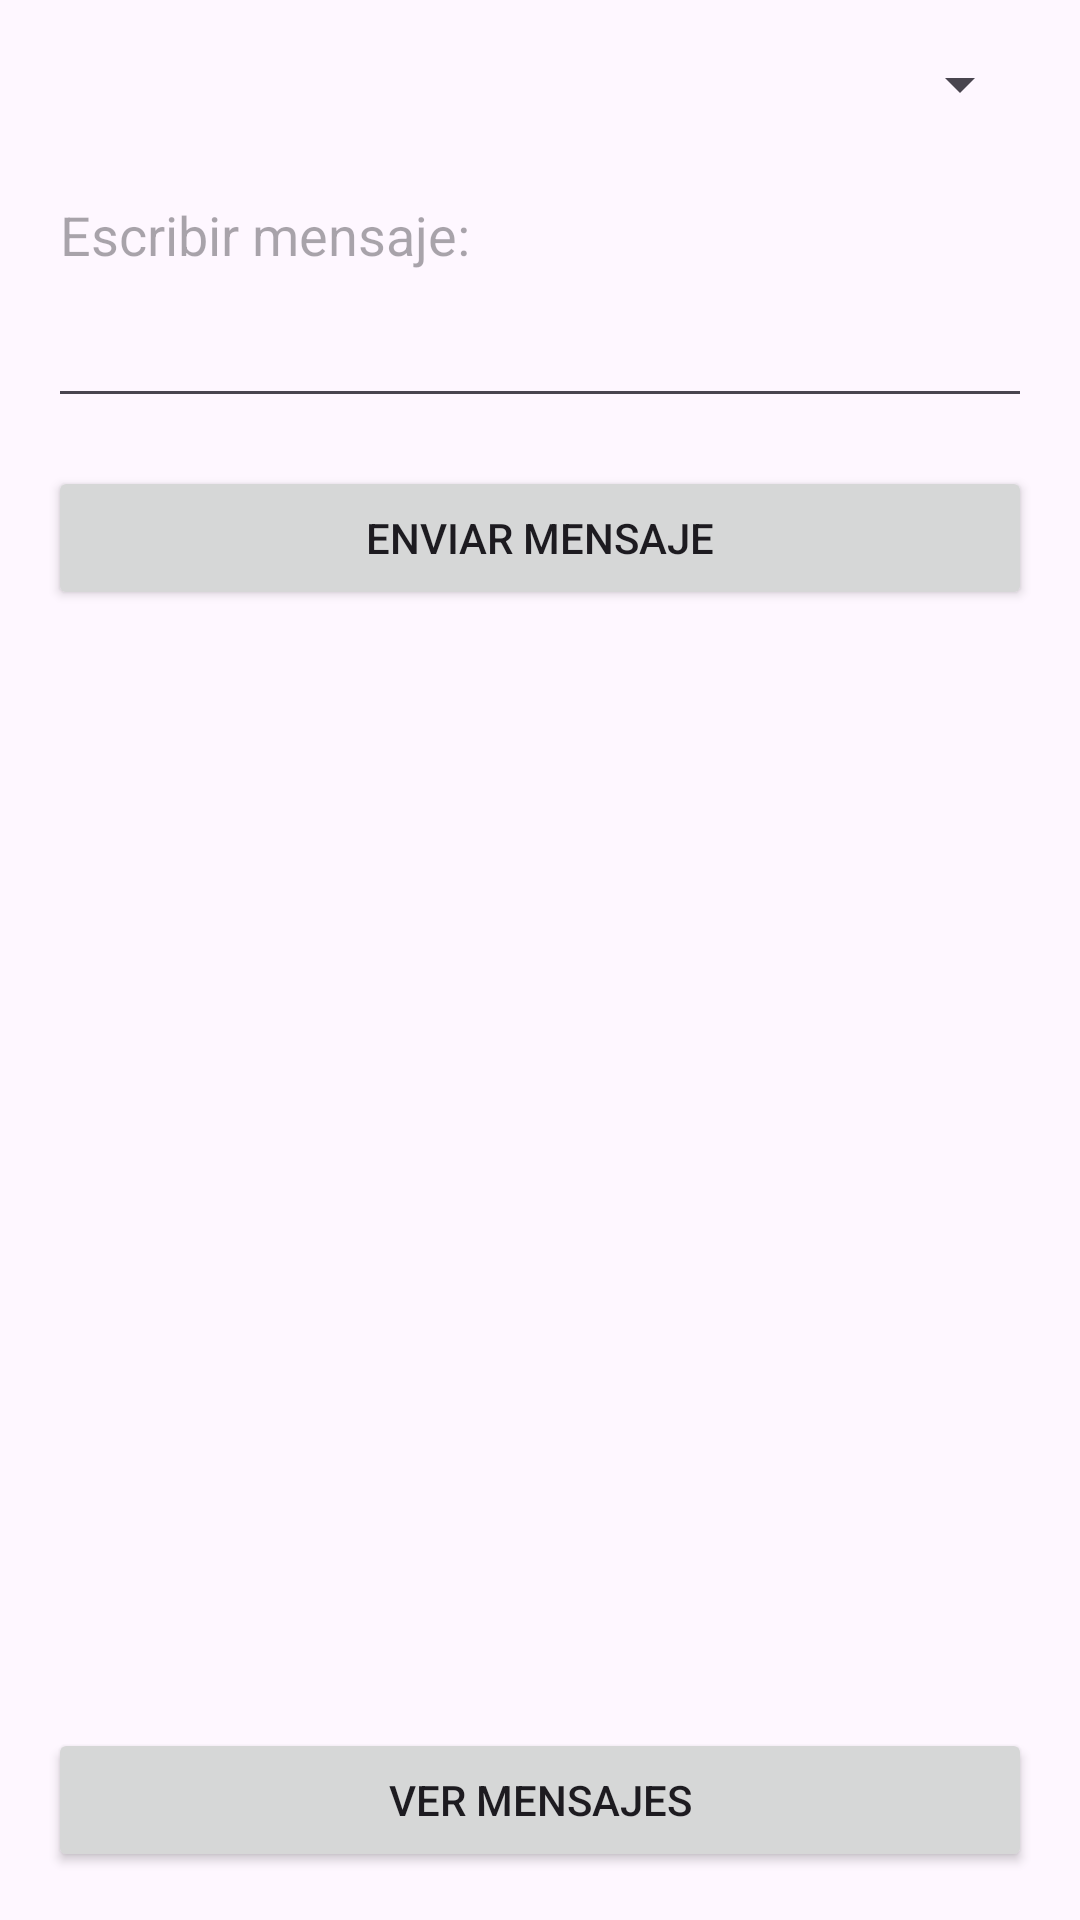

Produce the Android XML layout that renders to this screen, including the resource entries it uses.
<!-- AndroidManifest.xml: application theme Theme.AplicativoMovil -->
<!-- res/layout/mensajes.xml -->
<?xml version="1.0" encoding="utf-8"?>
<LinearLayout xmlns:android="http://schemas.android.com/apk/res/android"
    android:layout_width="match_parent"
    android:layout_height="match_parent"
    android:orientation="vertical"
    android:padding="16dp">

    
    <Spinner
        android:id="@+id/spinnerContactos"
        android:layout_width="match_parent"
        android:layout_height="wrap_content"
        android:layout_marginBottom="16dp"
        android:spinnerMode="dropdown" />

    
    <EditText
        android:id="@+id/editTextMensaje"
        android:layout_width="match_parent"
        android:layout_height="wrap_content"
        android:layout_marginBottom="16dp"
        android:gravity="top"
        android:hint="Escribir mensaje:"
        android:inputType="textMultiLine"
        android:minLines="3" />

    
    <Button
        android:id="@+id/buttonEnviar"
        android:layout_width="match_parent"
        android:layout_height="wrap_content"
        android:text="Enviar mensaje" />

    

    <androidx.recyclerview.widget.RecyclerView
        android:id="@+id/rvMensajesContactos"
        android:layout_width="367dp"
        android:layout_height="410dp"
        android:layout_weight="1"
        android:clipToPadding="false"
        android:padding="8dp"
        android:scrollbars="vertical" />

    <Button
        android:id="@+id/idVerMensajes"
        android:layout_width="match_parent"
        android:layout_height="wrap_content"
        android:text="Ver Mensajes" />
</LinearLayout>
<!-- resources referenced by this layout -->
<resources>
  <style name="Theme.AplicativoMovil" parent="Base.Theme.AplicativoMovil" />
  <style name="Base.Theme.AplicativoMovil" parent="Theme.Material3.DayNight.NoActionBar">
          
          
      </style>
</resources>
